7-way image classification set "PBC_balanced_notebook" from GitHub (AslihanINAN/PBCNet-SE-MBConv); label vocabulary: basophil, eosinophil, erythroblast, lymphocyte, monocyte, neutrophil, platelet.

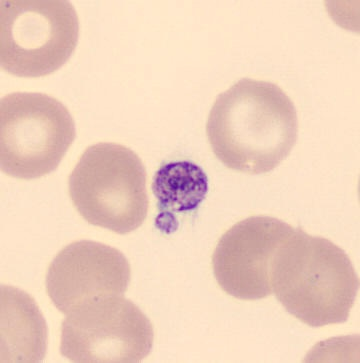
Label: platelet

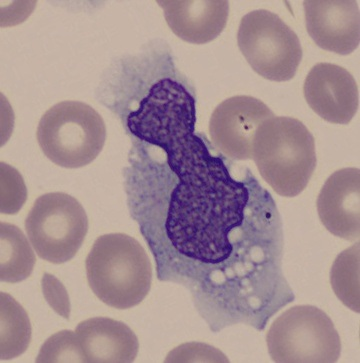
Label: monocyte

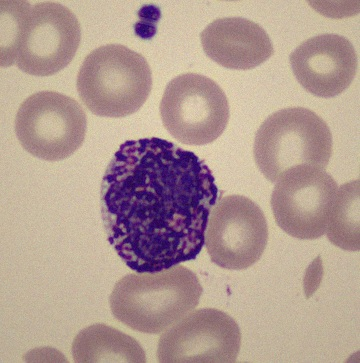
Label: basophil

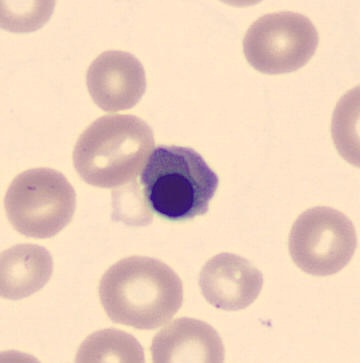
Label: erythroblast

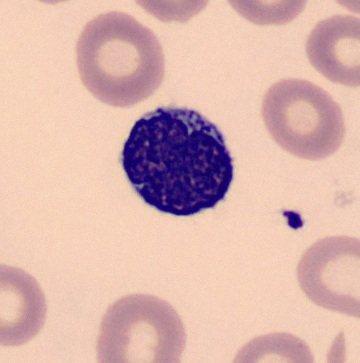
Label: lymphocyte

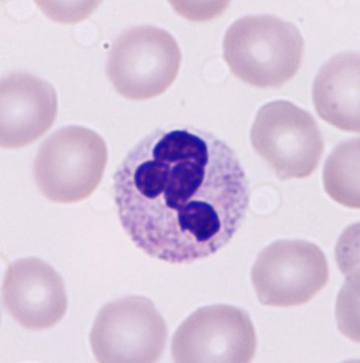
Label: neutrophil
